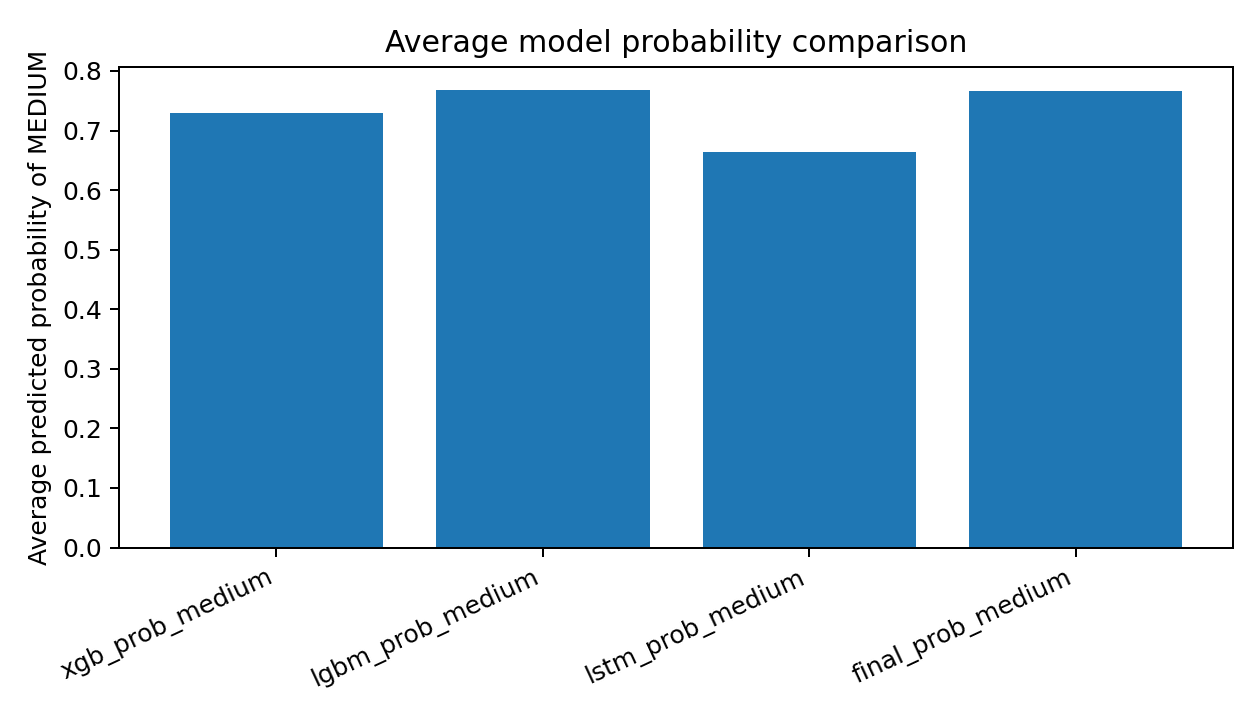

The file beside this chart, header and first rows:
model_or_final, average_probability
xgb_prob_medium, 0.7291
lgbm_prob_medium, 0.7679
lstm_prob_medium, 0.6633
final_prob_medium, 0.7661
